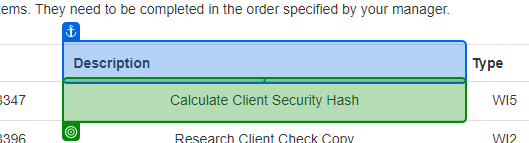
Workflow: Main

Step 1 [else]: get-text from the table cell in window 'ACME System 1 - Work Items' (msedge.exe)
